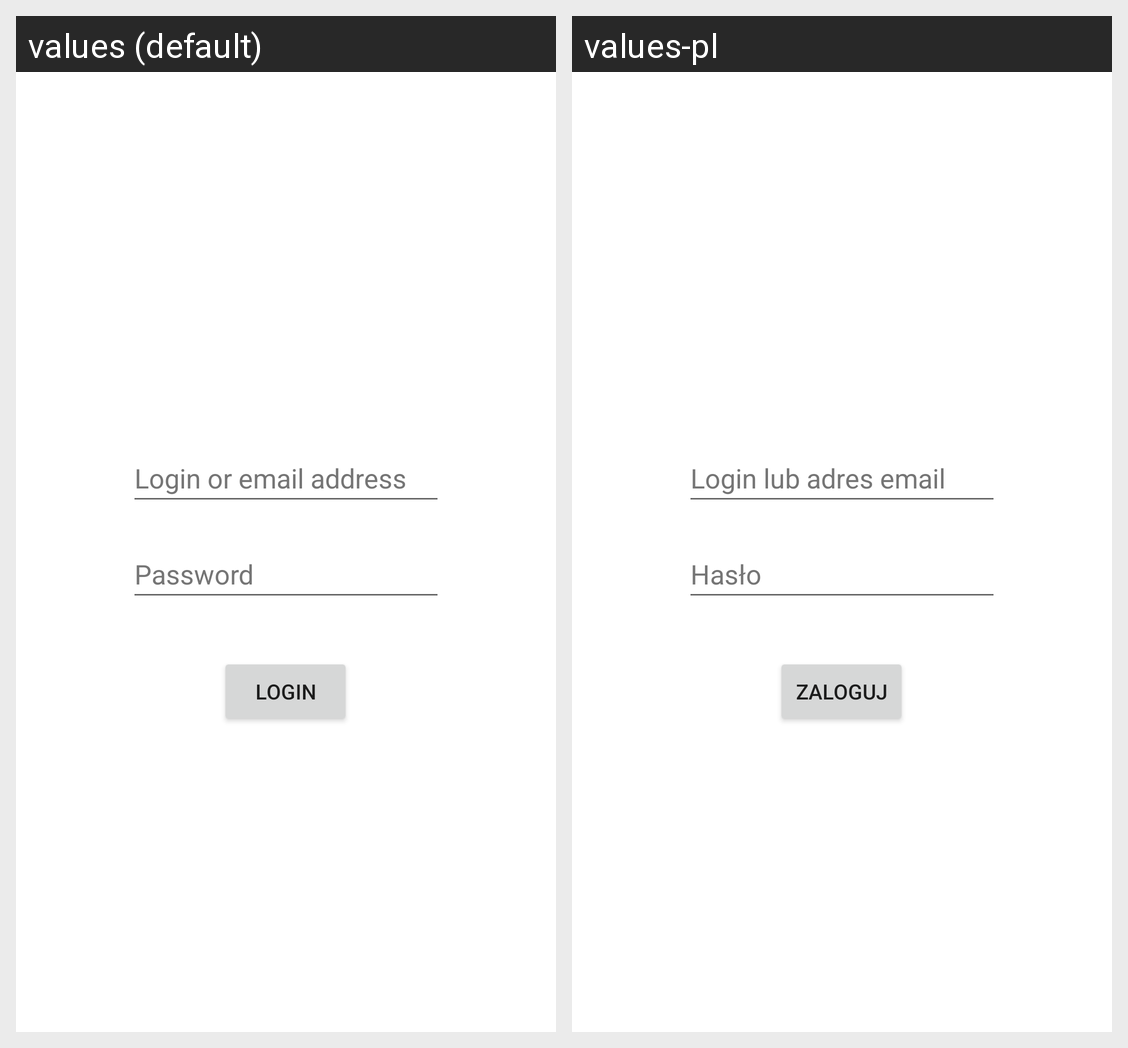

This grid shows one Android layout under two languages. Give, for every string resource on the screen, its name, the default text and each shown locale's text.
Android screen res/layout/activity_login.xml rendered under 2 locales, left to right: values (default), values-pl. Device: Nexus 5 (rendered at 1080×1920; each locale shown at half size, 540×960, under a caption strip naming it); theme Theme.Vitrum.
Strings drawn on this screen, with the default value and each locale's value (text and hints the layout hard-codes, and strings that could not be matched under every locale, appear in the picture but are not listed):

loginOrEmail
  values: Login or email address
  values-pl: Login lub adres email

password
  values: Password
  values-pl: Hasło

log_in
  values: Login
  values-pl: Zaloguj
